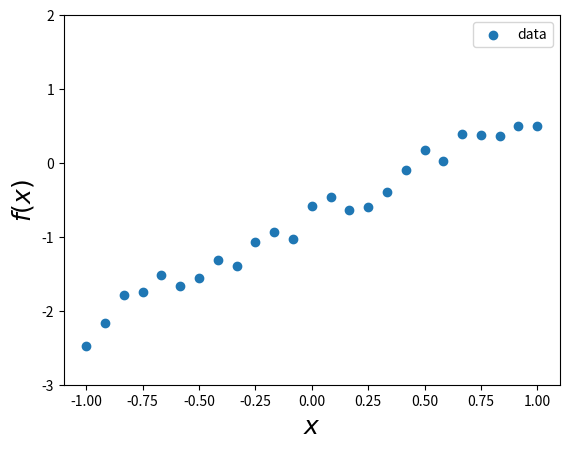
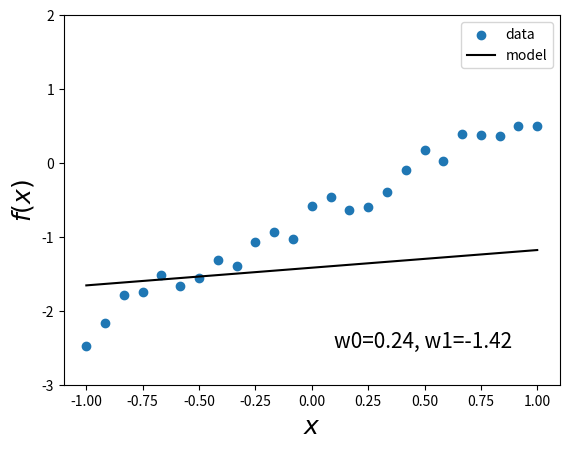

Python code for these plots, in order:
import numpy as np
import matplotlib
import matplotlib.pyplot as plt

def dot_product(u,v):
    nu = u.shape[0]
    nv = v.shape[0]
    
    if nu == nv: # check they are the same size
        value = 0
        for i in range(nu):
            value += u[i] * v[i]
        return value
    else:
        raise TypeError("Vectors have different size")

# let's test our function
v = np.random.randint(low=-10, high=10, size=5)
u = np.random.randint(low=-10, high=10, size=5)

print('dot product(ours): ', dot_product(u, v))
print('dot product(Numpy): ', v.T @ u)

def matrix_vector_multiplication(a,v):
    nv = v.shape[0]
    n,m  = a.shape

    if nv == m: # check they are the same size
        
        result = np.zeros(n) # how many elements would the result have?
        
        for j in range(n):
            ai = a[j]
            result[j] = dot_product(ai,v)
        return result
    else:
        raise TypeError("Matrix and vector have different size")

# let's test our function
v = np.random.randint(low=-2, high=2, size=5)
a = np.random.randint(low=-2, high=2, size=(3,5))

print(v)
print(a)

print('matrix-vector(ours): ', matrix_vector_multiplication(a, v))
print('matrix-vector product(Numpy): ', a @ v)

# what happens when we do a * v ?
# print('dot product(Numpy): ', a * v)

def matrix_matrix_multiplication(a, b):
    na, ma = a.shape
    nb, mb = a.shape

    if na == nb:  # check if the number of columns in a are the same as the number of rows in b

        result = np.zeros(shape=(na,mb))  # how many elements would the result have? (na,ma) x (nb,mb) = (na,mb)

        for j in range(mb):
            bj = b[:,j] # select the column-j of b
            result[:,j] = matrix_vector_multiplication(a, bj)
        return result
    else:
        raise TypeError("Matrix and vector have different size")

# let's test our function
b = np.random.randint(low=-2, high=2, size=(5,5))
a = np.random.randint(low=-2, high=2, size=(5, 5))

print(a)
print('\n')
print(b)
print('\n')

print('matrix-matrix(ours): ', matrix_matrix_multiplication(a, b))
print('\n')
print('matrix-matrix(Numpy): ', a @ b)

def frobenius_norm(A,B):
    X = A - B
    x_flat = X.flatten()
    x2_flat = x_flat**2
    return np.sqrt(np.sum(x2_flat))

# let's test our function
a = np.random.randint(low=-2, high=2, size=(5, 5))
b = np.random.randint(low=-2, high=2, size=(5, 5))

print('F norm for A-B', frobenius_norm(a,b))


# generate random data over f(x) = sin(x) + x - 1
def get_data(N):
    # This creates an array x of N linearly spaced values between -1 and 1.
    x = np.linspace(-1., 1., N)
    y = np.sin(.5*x) + x - 1.
    # Adds random noise to each y value.
    y = y + np.random.uniform(low=0., high=0.5, size=x.shape)
    return x, y

x, y = get_data(25)
plt.scatter(x, y, label='data')
plt.xlabel(r'$x$', fontsize=18)
plt.ylabel(r'$f(x)$', fontsize=18)
plt.ylim(-3., 2.)
plt.legend()
# plt.savefig('Figures/data.png')

# random parameters
def get_random_params():
    theta_random = np.random.uniform(low=-2., high=2., size=(2,1))
    return theta_random

# using the dot_product or the  function, define a function for the linear model
def linear_model(X, w):
    y = matrix_vector_multiplication(X,w)
    return y

w_rnd = get_random_params()
b,m = w_rnd
print('parameters')
print(w_rnd)

x_grid = np.linspace(-1., 1., 100)
X = np.column_stack((np.ones_like(x_grid),x_grid)) # add a column of ones 

y_pred = linear_model(X,w_rnd) #prediction with random parameters

fig, ax = plt.subplots()
ax.clear()
ax.scatter(x, y,label='data')
ax.plot(x_grid,y_pred,color='k',label='model')
ax.text(0.1,-2.5,'w0=%.2f, w1=%.2f'%(m,b),fontsize=15)
ax.legend(loc=1)
ax.set_xlabel(r'$x$', fontsize=18)
ax.set_ylabel(r'$f(x)$', fontsize=18)
ax.set_ylim(-3., 2.)